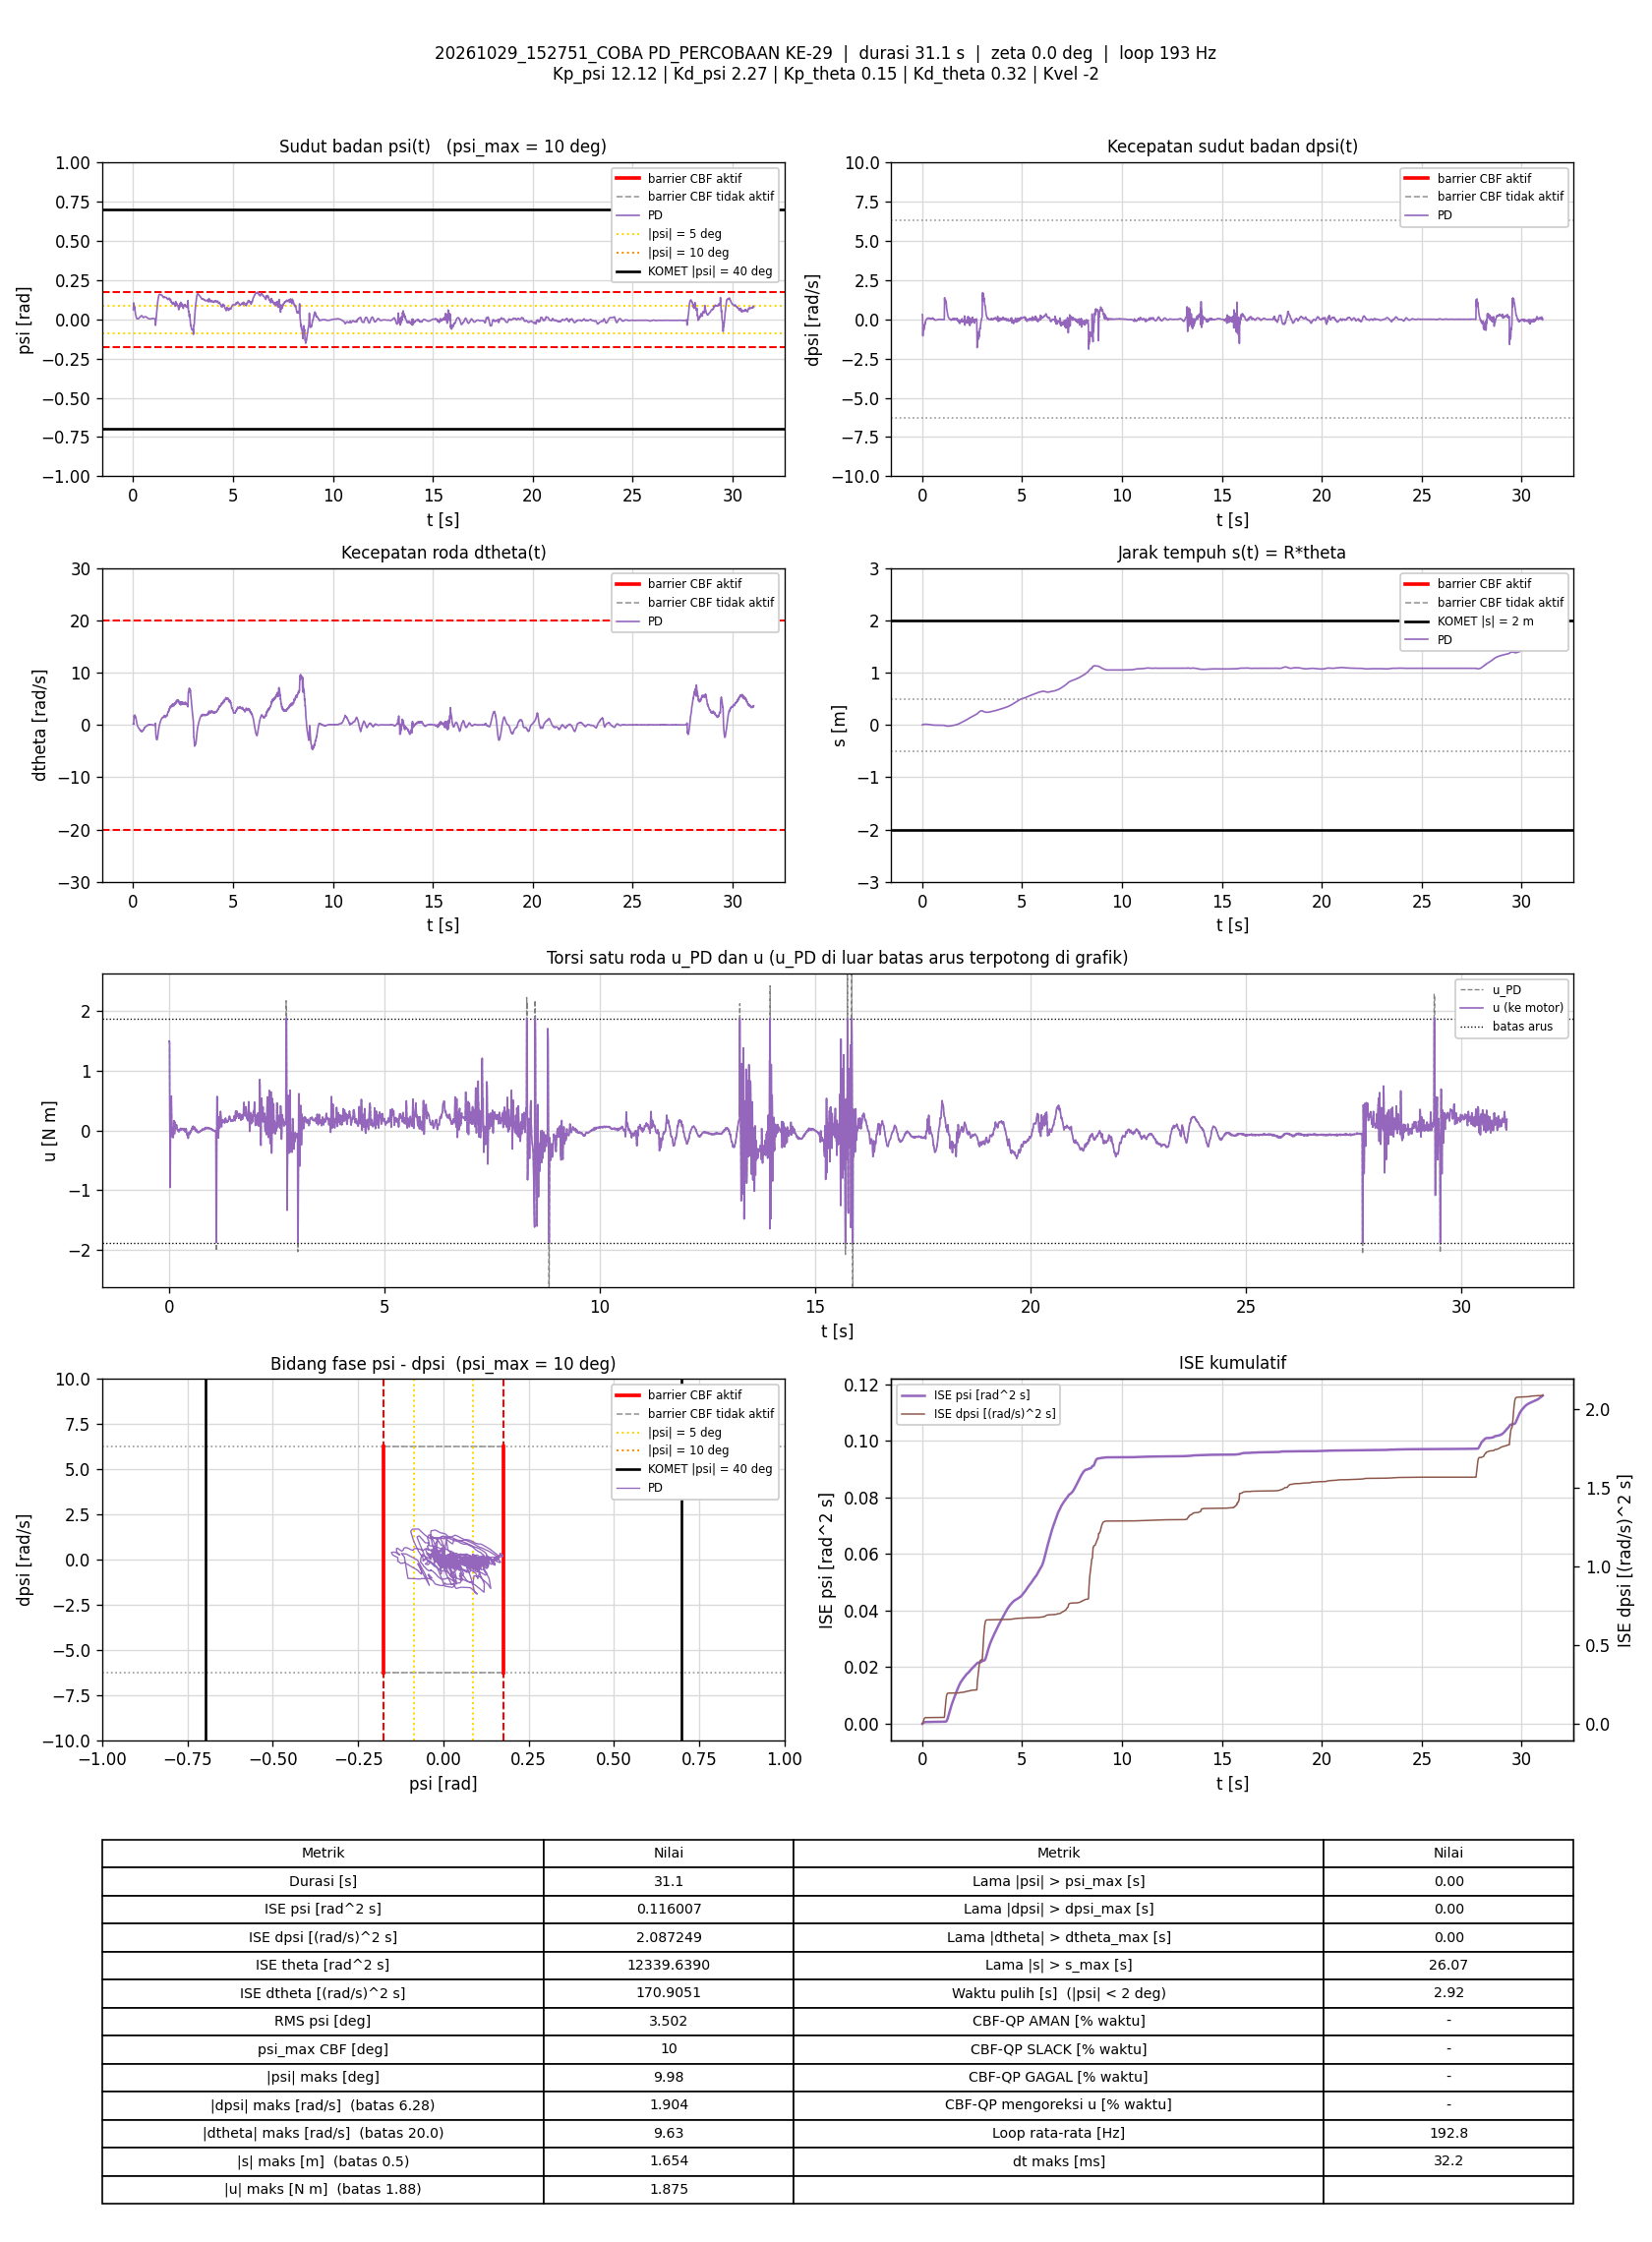

The table this chart was drawn from, first rows:
t_s, theta_rad, dtheta_rad_s, psi_rad, dpsi_rad_s, error_theta, error_dtheta, error_psi, error_dpsi, u_PD_Nm, u_Nm, status_cbf, dorong_N, ISE_theta, ISE_dtheta, ISE_psi, ISE_dpsi, Kp_psi, Kd_psi, Kp_theta, Kd_theta, Kvel, Alpha_1, Alpha_2
0.005824, 0.01858, 0.1866, 0.06108, 0.302, -0.01858, -0.1866, -0.06108, -0.302, 1.486, 1.486, -, 0, 2.0107762e-06, 0.0002029, 2.1727949e-05, 0.0005313, 12.12, 2.27, 0.15, 0.32, -2, 7.42, 8.45
0.01078, 0.02072, 0.1788, 0.06389, 0.2934, -0.02072, -0.1788, -0.06389, -0.2934, 1.498, 1.498, -, 0, 4.1400387e-06, 0.0003614, 4.1968232e-05, 0.000958, 12.12, 2.27, 0.15, 0.32, -2, 7.42, 8.45
0.01577, 0.04344, 0.2851, 0.08153, 0.1735, -0.04344, -0.2851, -0.08153, -0.1735, 1.473, 1.473, -, 0, 1.3543311e-05, 0.0007664, 7.5090261e-05, 0.001108, 12.12, 2.27, 0.15, 0.32, -2, 7.42, 8.45
0.02096, 0.07054, 0.1, 0.09693, -0.4571, -0.07054, -0.1, -0.09693, 0.4571, 0.1691, 0.1691, -, 0, 3.9396458e-05, 0.0008184, 0.0001239, 0.002194, 12.12, 2.27, 0.15, 0.32, -2, 7.42, 8.45
0.02677, 0.09929, 0.5236, 0.1048, -0.748, -0.09929, -0.5236, -0.1048, 0.748, -0.2604, -0.2604, -, 0, 9.6637782e-05, 0.002411, 0.0001877, 0.005442, 12.12, 2.27, 0.15, 0.32, -2, 7.42, 8.45
0.03197, 0.115, 0.7006, 0.1006, -1.055, -0.115, -0.7006, -0.1006, 1.055, -0.9501, -0.9501, -, 0, 0.0001654, 0.004963, 0.0002403, 0.01123, 12.12, 2.27, 0.15, 0.32, -2, 7.42, 8.45
0.0369, 0.127, 1.35, 0.09474, -0.7537, -0.127, -1.35, -0.09474, 0.7537, -0.1307, -0.1307, -, 0, 0.0002449, 0.01395, 0.0002846, 0.01403, 12.12, 2.27, 0.15, 0.32, -2, 7.42, 8.45
0.04188, 0.1243, 1.609, 0.08009, -0.561, -0.1243, -1.609, -0.08009, 0.561, 0.212, 0.212, -, 0, 0.0003219, 0.02685, 0.0003165, 0.0156, 12.12, 2.27, 0.15, 0.32, -2, 7.42, 8.45
0.04771, 0.1235, 1.768, 0.06902, -0.381, -0.1235, -1.768, -0.06902, 0.381, 0.5373, 0.5373, -, 0, 0.0004108, 0.04507, 0.0003443, 0.01644, 12.12, 2.27, 0.15, 0.32, -2, 7.42, 8.45
0.05277, 0.1339, 1.675, 0.06965, -0.4017, -0.1339, -1.675, -0.06965, 0.4017, 0.4683, 0.4683, -, 0, 0.0005015, 0.05927, 0.0003688, 0.01726, 12.12, 2.27, 0.15, 0.32, -2, 7.42, 8.45
0.05776, 0.153, 1.741, 0.07569, -0.396, -0.153, -1.741, -0.07569, 0.396, 0.5758, 0.5758, -, 0, 0.0006182, 0.07438, 0.0003974, 0.01804, 12.12, 2.27, 0.15, 0.32, -2, 7.42, 8.45
0.06276, 0.1666, 1.625, 0.07806, -0.5344, -0.1666, -1.625, -0.07806, 0.5344, 0.2531, 0.2531, -, 0, 0.0007573, 0.08762, 0.0004279, 0.01947, 12.12, 2.27, 0.15, 0.32, -2, 7.42, 8.45
0.06878, 0.181, 1.626, 0.07884, -0.6462, -0.181, -1.626, -0.07884, 0.6462, 0.009054, 0.009054, -, 0, 0.0009543, 0.1035, 0.0004653, 0.02198, 12.12, 2.27, 0.15, 0.32, -2, 7.42, 8.45
0.07376, 0.1964, 1.76, 0.07582, -0.6957, -0.1964, -1.76, -0.07582, 0.6957, -0.09731, -0.09731, -, 0, 0.001146, 0.1189, 0.0004939, 0.02439, 12.12, 2.27, 0.15, 0.32, -2, 7.42, 8.45
0.07877, 0.2051, 1.819, 0.07109, -0.683, -0.2051, -1.819, -0.07109, 0.683, -0.1067, -0.1067, -, 0, 0.001357, 0.1355, 0.0005192, 0.02673, 12.12, 2.27, 0.15, 0.32, -2, 7.42, 8.45
0.08376, 0.212, 1.886, 0.06589, -0.5982, -0.212, -1.886, -0.06589, 0.5982, 0.04414, 0.04414, -, 0, 0.001581, 0.1533, 0.0005409, 0.02851, 12.12, 2.27, 0.15, 0.32, -2, 7.42, 8.45
0.08876, 0.2154, 1.81, 0.05992, -0.5532, -0.2154, -1.81, -0.05992, 0.5532, 0.04981, 0.04981, -, 0, 0.001813, 0.1696, 0.0005589, 0.03004, 12.12, 2.27, 0.15, 0.32, -2, 7.42, 8.45
0.09383, 0.2202, 1.706, 0.05558, -0.5488, -0.2202, -1.706, -0.05558, 0.5488, -0.02603, -0.02603, -, 0, 0.002059, 0.1844, 0.0005745, 0.03157, 12.12, 2.27, 0.15, 0.32, -2, 7.42, 8.45
0.09883, 0.2269, 1.656, 0.0518, -0.5633, -0.2269, -1.656, -0.0518, 0.5633, -0.1208, -0.1208, -, 0, 0.002317, 0.1981, 0.0005879, 0.03316, 12.12, 2.27, 0.15, 0.32, -2, 7.42, 8.45
0.1038, 0.2316, 1.626, 0.0471, -0.5253, -0.2316, -1.626, -0.0471, 0.5253, -0.1012, -0.1012, -, 0, 0.002581, 0.2112, 0.0005989, 0.03452, 12.12, 2.27, 0.15, 0.32, -2, 7.42, 8.45
0.1088, 0.2339, 1.64, 0.04031, -0.4481, -0.2339, -1.64, -0.04031, 0.4481, -0.003852, -0.003852, -, 0, 0.002855, 0.2246, 0.000607, 0.03552, 12.12, 2.27, 0.15, 0.32, -2, 7.42, 8.45
0.1138, 0.2367, 1.63, 0.03534, -0.3548, -0.2367, -1.63, -0.03534, 0.3548, 0.1445, 0.1445, -, 0, 0.003135, 0.2379, 0.0006132, 0.03615, 12.12, 2.27, 0.15, 0.32, -2, 7.42, 8.45
0.1188, 0.2404, 1.559, 0.03183, -0.3168, -0.2404, -1.559, -0.03183, 0.3168, 0.1653, 0.1653, -, 0, 0.003428, 0.2502, 0.0006184, 0.03666, 12.12, 2.27, 0.15, 0.32, -2, 7.42, 8.45
0.1238, 0.2458, 1.472, 0.03039, -0.3312, -0.2458, -1.472, -0.03039, 0.3312, 0.08737, 0.08737, -, 0, 0.003726, 0.2609, 0.0006229, 0.0372, 12.12, 2.27, 0.15, 0.32, -2, 7.42, 8.45
0.1288, 0.2509, 1.326, 0.02863, -0.3639, -0.2509, -1.326, -0.02863, 0.3639, -0.05467, -0.05467, -, 0, 0.004041, 0.2697, 0.000627, 0.03786, 12.12, 2.27, 0.15, 0.32, -2, 7.42, 8.45
0.1338, 0.2549, 1.278, 0.02595, -0.3383, -0.2549, -1.278, -0.02595, 0.3383, -0.0444, -0.0444, -, 0, 0.004365, 0.2778, 0.0006304, 0.03843, 12.12, 2.27, 0.15, 0.32, -2, 7.42, 8.45
0.1388, 0.2576, 1.282, 0.02223, -0.2677, -0.2576, -1.282, -0.02223, 0.2677, 0.07219, 0.07219, -, 0, 0.004698, 0.2861, 0.0006329, 0.03879, 12.12, 2.27, 0.15, 0.32, -2, 7.42, 8.45
0.1438, 0.2572, 1.179, 0.01834, -0.2024, -0.2572, -1.179, -0.01834, 0.2024, 0.1403, 0.1403, -, 0, 0.005029, 0.293, 0.0006346, 0.039, 12.12, 2.27, 0.15, 0.32, -2, 7.42, 8.45
0.1488, 0.2584, 1.057, 0.016, -0.1897, -0.2584, -1.057, -0.016, 0.1897, 0.1015, 0.1015, -, 0, 0.005362, 0.2986, 0.0006358, 0.03918, 12.12, 2.27, 0.15, 0.32, -2, 7.42, 8.45
0.1538, 0.2603, 0.9333, 0.0145, -0.1989, -0.2603, -0.9333, -0.0145, 0.1989, 0.02282, 0.02282, -, 0, 0.005701, 0.303, 0.0006369, 0.03938, 12.12, 2.27, 0.15, 0.32, -2, 7.42, 8.45
0.159, 0.2603, 0.8256, 0.01231, -0.1684, -0.2603, -0.8256, -0.01231, 0.1684, 0.03107, 0.03107, -, 0, 0.006054, 0.3065, 0.0006377, 0.03952, 12.12, 2.27, 0.15, 0.32, -2, 7.42, 8.45
0.1647, 0.26, 0.7621, 0.009183, -0.1366, -0.26, -0.7621, -0.009183, 0.1366, 0.04515, 0.04515, -, 0, 0.006441, 0.3098, 0.0006382, 0.03963, 12.12, 2.27, 0.15, 0.32, -2, 7.42, 8.45
0.1709, 0.2583, 0.6488, 0.006931, -0.09127, -0.2583, -0.6488, -0.006931, 0.09127, 0.08442, 0.08442, -, 0, 0.006854, 0.3124, 0.0006385, 0.03968, 12.12, 2.27, 0.15, 0.32, -2, 7.42, 8.45
0.1758, 0.2562, 0.4912, 0.005001, -0.05343, -0.2562, -0.4912, -0.005001, 0.05343, 0.0965, 0.0965, -, 0, 0.007174, 0.3136, 0.0006386, 0.0397, 12.12, 2.27, 0.15, 0.32, -2, 7.42, 8.45
0.1808, 0.2552, 0.3919, 0.004246, -0.03665, -0.2552, -0.3919, -0.004246, 0.03665, 0.09368, 0.09368, -, 0, 0.007499, 0.3144, 0.0006387, 0.0397, 12.12, 2.27, 0.15, 0.32, -2, 7.42, 8.45
0.1858, 0.2538, 0.2615, 0.004064, -0.03145, -0.2538, -0.2615, -0.004064, 0.03145, 0.06155, 0.06155, -, 0, 0.007821, 0.3147, 0.0006388, 0.03971, 12.12, 2.27, 0.15, 0.32, -2, 7.42, 8.45
0.1917, 0.2533, 0.1776, 0.004207, -0.02998, -0.2533, -0.1776, -0.004207, 0.02998, 0.03974, 0.03974, -, 0, 0.008203, 0.3149, 0.0006389, 0.03971, 12.12, 2.27, 0.15, 0.32, -2, 7.42, 8.45
0.1968, 0.2513, 0.07985, 0.00389, -0.02279, -0.2513, -0.07985, -0.00389, 0.02279, 0.02097, 0.02097, -, 0, 0.008526, 0.3149, 0.0006389, 0.03972, 12.12, 2.27, 0.15, 0.32, -2, 7.42, 8.45
0.2018, 0.2497, 0.006005, 0.003603, -0.01893, -0.2497, -0.006005, -0.003603, 0.01893, 0.002631, 0.002631, -, 0, 0.008834, 0.3149, 0.000639, 0.03972, 12.12, 2.27, 0.15, 0.32, -2, 7.42, 8.45
0.2068, 0.248, -0.04832, 0.003367, -0.01053, -0.248, 0.04832, -0.003367, 0.01053, 0.001438, 0.001438, -, 0, 0.009142, 0.315, 0.0006391, 0.03972, 12.12, 2.27, 0.15, 0.32, -2, 7.42, 8.45
0.2118, 0.2469, -0.07426, 0.003262, -0.001872, -0.2469, 0.07426, -0.003262, 0.001872, 0.01152, 0.01152, -, 0, 0.009446, 0.315, 0.0006391, 0.03972, 12.12, 2.27, 0.15, 0.32, -2, 7.42, 8.45
0.2169, 0.2445, -0.1473, 0.00321, 0.002658, -0.2445, 0.1473, -0.00321, -0.002658, -0.002196, -0.002196, -, 0, 0.00975, 0.3151, 0.0006392, 0.03972, 12.12, 2.27, 0.15, 0.32, -2, 7.42, 8.45
0.2218, 0.2424, -0.2041, 0.003512, 0.01092, -0.2424, 0.2041, -0.003512, -0.01092, 0.002024, 0.002024, -, 0, 0.01004, 0.3153, 0.0006392, 0.03972, 12.12, 2.27, 0.15, 0.32, -2, 7.42, 8.45
0.2268, 0.2403, -0.2484, 0.003489, 0.00852, -0.2403, 0.2484, -0.003489, -0.00852, -0.01787, -0.01787, -, 0, 0.01033, 0.3156, 0.0006393, 0.03972, 12.12, 2.27, 0.15, 0.32, -2, 7.42, 8.45
0.2318, 0.2377, -0.3002, 0.003637, 0.01318, -0.2377, 0.3002, -0.003637, -0.01318, -0.02207, -0.02207, -, 0, 0.01061, 0.3161, 0.0006393, 0.03972, 12.12, 2.27, 0.15, 0.32, -2, 7.42, 8.45
0.2368, 0.2354, -0.3161, 0.003387, 0.01905, -0.2354, 0.3161, -0.003387, -0.01905, -0.01686, -0.01686, -, 0, 0.01089, 0.3166, 0.0006394, 0.03972, 12.12, 2.27, 0.15, 0.32, -2, 7.42, 8.45
0.2428, 0.232, -0.3612, 0.003063, 0.02957, -0.232, 0.3612, -0.003063, -0.02957, -0.01135, -0.01135, -, 0, 0.01121, 0.3173, 0.0006395, 0.03973, 12.12, 2.27, 0.15, 0.32, -2, 7.42, 8.45
0.2479, 0.2282, -0.3927, 0.002814, 0.04436, -0.2282, 0.3927, -0.002814, -0.04436, 0.009144, 0.009144, -, 0, 0.01148, 0.3181, 0.0006395, 0.03974, 12.12, 2.27, 0.15, 0.32, -2, 7.42, 8.45
0.2528, 0.2241, -0.4443, 0.002608, 0.05662, -0.2241, 0.4443, -0.002608, -0.05662, 0.01794, 0.01794, -, 0, 0.01172, 0.3191, 0.0006395, 0.03975, 12.12, 2.27, 0.15, 0.32, -2, 7.42, 8.45
0.2578, 0.2202, -0.5002, 0.002702, 0.06394, -0.2202, 0.5002, -0.002702, -0.06394, 0.01783, 0.01783, -, 0, 0.01196, 0.3204, 0.0006396, 0.03977, 12.12, 2.27, 0.15, 0.32, -2, 7.42, 8.45
0.2628, 0.2173, -0.5113, 0.003054, 0.07047, -0.2173, 0.5113, -0.003054, -0.07047, 0.03338, 0.03338, -, 0, 0.0122, 0.3217, 0.0006396, 0.0398, 12.12, 2.27, 0.15, 0.32, -2, 7.42, 8.45
0.2678, 0.2141, -0.5382, 0.003493, 0.07287, -0.2141, 0.5382, -0.003493, -0.07287, 0.03554, 0.03554, -, 0, 0.01243, 0.3231, 0.0006397, 0.03982, 12.12, 2.27, 0.15, 0.32, -2, 7.42, 8.45
0.2738, 0.2102, -0.6019, 0.004331, 0.07487, -0.2102, 0.6019, -0.004331, -0.07487, 0.02983, 0.02983, -, 0, 0.0127, 0.3253, 0.0006398, 0.03986, 12.12, 2.27, 0.15, 0.32, -2, 7.42, 8.45
0.2788, 0.206, -0.6505, 0.005307, 0.06874, -0.206, 0.6505, -0.005307, -0.06874, 0.01219, 0.01219, -, 0, 0.01291, 0.3274, 0.0006399, 0.03988, 12.12, 2.27, 0.15, 0.32, -2, 7.42, 8.45
0.2838, 0.2032, -0.661, 0.0062, 0.06434, -0.2032, 0.661, -0.0062, -0.06434, 0.009666, 0.009666, -, 0, 0.01312, 0.3296, 0.0006401, 0.0399, 12.12, 2.27, 0.15, 0.32, -2, 7.42, 8.45
0.2888, 0.2, -0.6703, 0.006815, 0.06195, -0.2, 0.6703, -0.006815, -0.06195, 0.008711, 0.008711, -, 0, 0.01331, 0.3318, 0.0006404, 0.03992, 12.12, 2.27, 0.15, 0.32, -2, 7.42, 8.45
0.2938, 0.1959, -0.6958, 0.007226, 0.0718, -0.1959, 0.6958, -0.007226, -0.0718, 0.02792, 0.02792, -, 0, 0.01351, 0.3342, 0.0006406, 0.03995, 12.12, 2.27, 0.15, 0.32, -2, 7.42, 8.45
0.2988, 0.1922, -0.7051, 0.007657, 0.07394, -0.1922, 0.7051, -0.007657, -0.07394, 0.03501, 0.03501, -, 0, 0.01369, 0.3367, 0.0006409, 0.03998, 12.12, 2.27, 0.15, 0.32, -2, 7.42, 8.45
0.3038, 0.1881, -0.7508, 0.008509, 0.07114, -0.1881, 0.7508, -0.008509, -0.07114, 0.02437, 0.02437, -, 0, 0.01387, 0.3395, 0.0006413, 0.04, 12.12, 2.27, 0.15, 0.32, -2, 7.42, 8.45
0.3088, 0.1846, -0.7712, 0.009541, 0.06727, -0.1846, 0.7712, -0.009541, -0.06727, 0.02158, 0.02158, -, 0, 0.01404, 0.3425, 0.0006417, 0.04002, 12.12, 2.27, 0.15, 0.32, -2, 7.42, 8.45
... 5,928 more rows
